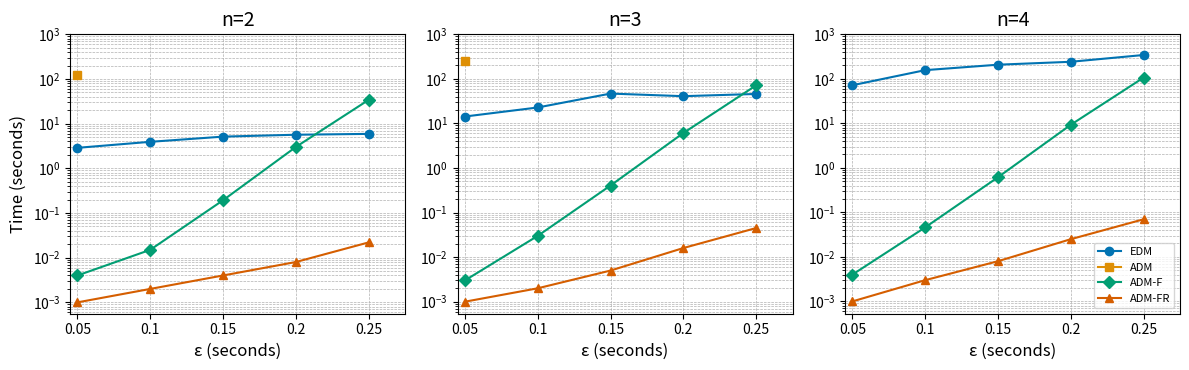

Generate this figure with matplotlib:
import matplotlib.pyplot as plt
import seaborn as sns
import numpy as np

sns.set_palette("colorblind")

# Data extracted from the table
eps_values = [0.05, 0.1, 0.15, 0.2, 0.25]
n_values = [2, 3, 4]
methods = ['EDM', 'ADM', 'ADM-F', 'ADM-FR']
markers = ['o', 's', 'D', '^']  # Different shapes for each method

data = {
    2: {
        'EDM': [2.8790, 3.9270, 5.1310, 5.6570, 5.9100],
        'ADM': [120.1700, 'oot', 'oot', 'oot', 'oot'],
        'ADM-F': [0.0040, 0.0150, 0.1930, 3.0080, 34.0920],
        'ADM-FR': [0.0010, 0.0020, 0.0040, 0.0080, 0.0220]
    },
    3: {
        'EDM': [14.3080, 22.8270, 46.8330, 40.9270, 45.9320],
        'ADM': [246.7660, 'oot', 'oot', 'oot', 'oot'],
        'ADM-F': [0.0030, 0.0300, 0.4050, 6.0930, 71.5560],
        'ADM-FR': [0.0010, 0.0020, 0.0050, 0.0160, 0.0450]
    },
    4: {
        'EDM': [71.8530, 156.8130, 207.8540, 241.7530, 343.3220],
        'ADM': ['oot', 'oot', 'oot', 'oot', 'oot'],
        'ADM-F': [0.0040, 0.0460, 0.6160, 9.2910, 106.7400],
        'ADM-FR': [0.0010, 0.0030, 0.0080, 0.0250, 0.0700]
    }
}

speedups = {
    2: {
        'ADM-F/ADM-FR': [round(5.865, 2), round(6.217, 2), round(51.757, 2), round(378.285, 1), 1562],
        'EDM/ADM-FR': [3835, 1595, 1373, round(711.517, 1), round(270.853, 1)]
    },
    3: {
        'ADM-F/ADM-FR': [round(4.986, 2), round(17.334, 2), round(75.857, 2), round(373.532, 1), 1585],
        'EDM/ADM-FR': [24250, 12997, 8779, 2509, 1017]
    },
    4: {
        'ADM-F/ADM-FR': [round(4.787, 2), round(17.298, 2), round(76.617, 2), round(370.993, 2), round(1527.183, 2)],
        'EDM/ADM-FR': [78421, 59032, 25855, 9653, 4912]
    }
}

# Function to plot the data
def plot_data(n, data, ax):
    for method, marker in zip(methods, markers):
        y_values = data[n][method]
        y_values = [float(y) if y != 'oot' else np.nan for y in y_values]  # Convert 'oot' to NaN for plotting
        ax.plot(eps_values, y_values, label=method, marker=marker, linestyle='-')

    # # Add vertical lines for each epsilon value
    # for eps in eps_values:
    #     ax.axvline(x=eps, color='black', linestyle='-', linewidth=1)
    #     spd = f'Speedups:\nADM-F/ADM-FR:{speedups[n]['ADM-F/ADM-FR'][eps_values.index(eps)]}\nEDM/ADM-FR:{speedups[n]['EDM/ADM-FR'][eps_values.index(eps)]}'
    #     ax.text(eps + 0.0025, 5000, spd, rotation=0, fontsize=6, verticalalignment='top')

    ax.set_xlabel('ε (seconds)', fontsize=12)  # Adjust the font size as needed
    if n == 2:
        ax.set_ylabel('Time (seconds)', fontsize=12)  # Adjust the font size as needed
    ax.set_title(f'n={n}', fontsize=14)  # Adjust the font size as needed
    # ax.set_xscale('log')
    ax.set_yscale('log')
    ax.set_ylim(bottom=0, top=1e3)  # Adjust these values as needed
    ax.set_xlim(left=min(eps_values) * 0.9, right=max(eps_values) * 1.1)
    ax.set_xticks(eps_values)
    ax.set_xticklabels(eps_values)
    # ax.legend(fontsize=8, loc='lower right')  # Adjust the font size of the legend
    ax.grid(True, which='both', linestyle='--', linewidth=0.5)


# Create a single figure with multiple subplots arranged in a grid
fig, axes = plt.subplots(1, len(n_values), figsize=(12, 4))  # Adjust the figsize as needed and specify the number of columns

# Collect handles and labels for the legend
handles, labels = [], []

# Plot data for each n value
for i, n in enumerate(n_values):
    ax = axes[i]  # Get the current axis for the subplot
    plot_data(n, data, ax)  # Plot data on the current subplot
    if i == 0:
        handles, labels = ax.get_legend_handles_labels()  # Collect handles and labels from the first subplot

# Create a single legend
# Add the legend to the rightmost subplot
axes[-1].legend(handles, labels, loc='lower right', fontsize=8)

plt.tight_layout(rect=[0, 0, 1, 0.95])  # Adjust subplot parameters to give specified padding and room for the legend
plt.show()
